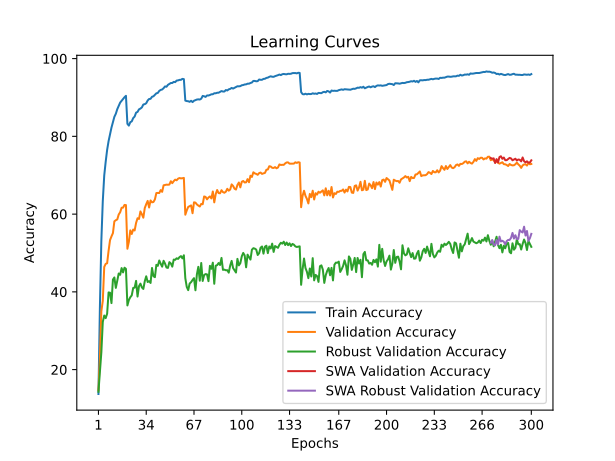

The data file committed next to this chart (first rows):
time; train_accuracy; train_loss; valid_accuracy; valid_loss; valid_accuracy_robust; valid_accuracy_swa; valid_accuracy_robust_swa
49,8092; 13,7360; 3,8984; 14,7100; 4,0893; 14,3103; 14,7100; 14,3103
101,0482; 35,9860; 2,9767; 23,0200; 4,3332; 19,2345; 23,0200; 19,2345
149,2963; 53,1180; 2,3882; 35,0100; 3,4270; 24,4138; 35,0100; 24,4138
209,6008; 63,3380; 2,0583; 37,6900; 3,3725; 32,2759; 37,6900; 32,2759
257,2705; 69,9320; 1,8523; 46,4100; 2,8661; 33,9172; 46,4100; 33,9172
308,0599; 73,4640; 1,7360; 47,2100; 2,9353; 33,2483; 47,2100; 33,2483
357,9673; 76,5160; 1,6388; 47,3600; 2,9485; 34,3862; 47,3600; 34,3862
408,5685; 78,7720; 1,5534; 50,5600; 2,7735; 39,8552; 50,5600; 39,8552
458,9648; 80,4940; 1,5017; 53,3100; 2,7059; 39,7793; 53,3100; 39,7793
509,9602; 82,2540; 1,4405; 54,2700; 2,5702; 37,1103; 54,2700; 37,1103
561,1378; 83,6700; 1,3944; 55,1100; 2,6142; 43,1655; 55,1100; 43,1655
612,3173; 85,0280; 1,3493; 58,1500; 2,5311; 43,7103; 58,1500; 43,7103
662,6028; 85,8120; 1,3201; 58,4300; 2,4279; 41,0276; 58,4300; 41,0276
714,2125; 86,9880; 1,2869; 58,6300; 2,4493; 42,8207; 58,6300; 42,8207
765,8653; 87,8700; 1,2532; 59,9000; 2,3811; 44,7241; 59,9000; 44,7241
817,0594; 88,6840; 1,2260; 60,4800; 2,3705; 44,3862; 60,4800; 44,3862
868,7030; 89,1600; 1,2128; 61,6400; 2,3508; 46,1172; 61,6400; 46,1172
922,0760; 89,6300; 1,1957; 61,6700; 2,3035; 45,0069; 61,6700; 45,0069
973,4493; 90,0700; 1,1801; 62,3600; 2,2864; 46,2138; 62,3600; 46,2138
1023,6106; 90,4260; 1,1749; 62,3200; 2,2847; 45,9241; 62,3200; 45,9241
1074,5485; 83,2220; 1,4010; 51,0900; 2,8048; 36,5103; 51,0900; 36,5103
1125,5571; 82,7660; 1,4071; 52,8400; 2,6040; 37,8897; 52,8400; 37,8897
1175,6403; 83,6460; 1,3809; 55,8200; 2,5603; 38,6207; 55,8200; 38,6207
1227,6112; 83,8520; 1,3705; 54,8900; 2,5427; 39,0966; 54,8900; 39,0966
1278,2027; 84,6980; 1,3419; 56,0300; 2,5492; 41,0138; 56,0300; 41,0138
1327,3377; 85,0940; 1,3234; 55,7900; 2,5408; 41,0828; 55,7900; 41,0828
1377,9094; 86,1020; 1,2999; 57,7400; 2,3919; 42,8276; 57,7400; 42,8276
1430,4617; 86,2860; 1,2943; 58,9400; 2,3938; 38,8000; 58,9400; 38,8000
1483,7384; 86,9440; 1,2677; 58,7500; 2,3290; 41,4621; 58,7500; 41,4621
1533,7348; 87,1460; 1,2549; 60,6900; 2,3124; 42,1241; 60,6900; 42,1241
1587,8052; 87,4480; 1,2437; 59,9700; 2,3087; 41,1448; 59,9700; 41,1448
1637,5417; 88,1900; 1,2214; 59,0800; 2,3362; 40,7517; 59,0800; 40,7517
1694,6479; 88,2840; 1,2164; 61,5700; 2,2897; 42,7310; 61,5700; 42,7310
1744,0701; 88,5180; 1,2026; 62,5600; 2,1742; 44,0069; 62,5600; 44,0069
1799,4466; 89,2260; 1,1838; 63,4000; 2,1577; 42,5379; 63,4000; 42,5379
1850,3256; 89,6120; 1,1743; 61,7000; 2,2882; 42,7655; 61,7000; 42,7655
1901,5046; 89,6500; 1,1679; 63,5100; 2,1764; 42,2897; 63,5100; 42,2897
1952,2831; 90,1840; 1,1501; 63,0300; 2,1600; 46,1517; 63,0300; 46,1517
2004,0962; 90,3060; 1,1430; 63,1200; 2,1634; 44,0276; 63,1200; 44,0276
2056,1574; 90,7160; 1,1317; 63,7900; 2,1191; 43,7793; 63,7900; 43,7793
2107,7563; 91,0720; 1,1203; 65,4200; 2,0478; 46,9586; 65,4200; 46,9586
2156,7968; 91,1660; 1,1172; 65,4500; 2,0567; 46,6897; 65,4500; 46,6897
2209,4509; 91,6920; 1,0928; 65,4200; 2,0236; 48,0690; 65,4200; 48,0690
2260,3553; 91,9460; 1,0833; 66,1800; 2,0158; 47,2276; 66,1800; 47,2276
2310,8058; 92,0520; 1,0779; 65,7300; 2,0482; 46,4828; 65,7300; 46,4828
2360,9014; 92,3940; 1,0704; 67,4100; 1,9768; 48,0000; 67,4100; 48,0000
2412,0184; 92,8480; 1,0529; 67,4800; 1,9595; 47,2690; 67,4800; 47,2690
2460,3501; 92,7580; 1,0555; 67,5800; 1,9493; 46,2621; 67,5800; 46,2621
2512,1543; 93,2480; 1,0426; 67,5500; 1,9421; 46,1655; 67,5500; 46,1655
2561,0475; 93,5000; 1,0297; 67,6100; 1,9439; 47,6483; 67,6100; 47,6483
2612,9243; 93,7220; 1,0204; 68,4600; 1,8947; 47,3172; 68,4600; 47,3172
2661,1742; 93,7200; 1,0207; 67,9600; 1,9271; 46,4897; 67,9600; 46,4897
2712,6692; 94,0260; 1,0120; 68,4800; 1,9164; 48,3034; 68,4800; 48,3034
2763,0627; 93,9460; 1,0140; 68,8700; 1,9074; 48,2414; 68,8700; 48,2414
2813,6708; 94,3460; 1,0021; 68,7000; 1,9067; 48,6414; 68,7000; 48,6414
2865,3581; 94,3980; 1,0000; 69,1200; 1,8876; 48,4759; 69,1200; 48,4759
2916,0025; 94,5300; 0,9945; 69,2800; 1,8830; 48,9448; 69,2800; 48,9448
2967,5289; 94,5440; 0,9953; 69,1900; 1,8736; 49,1931; 69,1900; 49,1931
3017,9131; 94,7940; 0,9886; 69,2300; 1,8713; 48,6138; 69,2300; 48,6138
3068,9684; 94,7140; 0,9910; 69,3100; 1,8733; 49,4138; 69,3100; 49,4138
... 240 more rows
